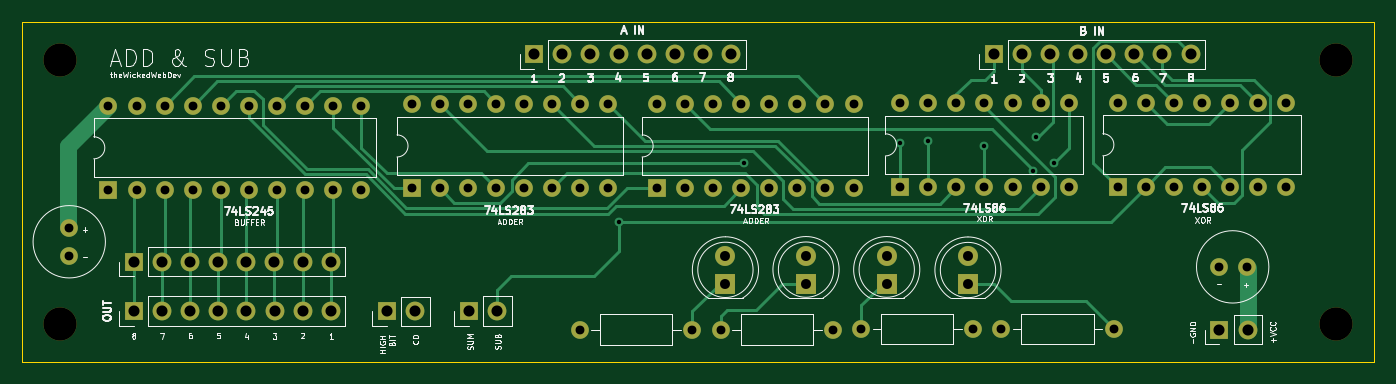
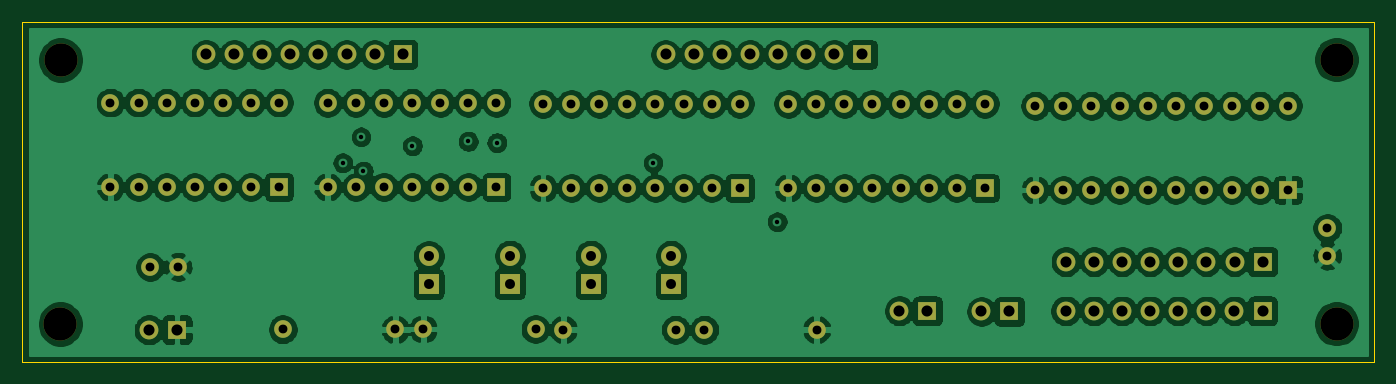
Circuit board: 13 layer files. Board 122.2 x 30.8 mm.
- bottom_copper: ALU-B_Cu.gbr (207638 bytes)
- bottom_mask: ALU-B_Mask.gbr (4835 bytes)
- paste: ALU-B_Paste.gbr (466 bytes)
- bottom_silk: ALU-B_SilkS.gbr (467 bytes)
- outline: ALU-Edge_Cuts.gbr (740 bytes)
- top_copper: ALU-F_Cu.gbr (18363 bytes)
- top_mask: ALU-F_Mask.gbr (4835 bytes)
- paste: ALU-F_Paste.gbr (466 bytes)
- top_silk: ALU-F_SilkS.gbr (44551 bytes)
- inner_copper: ALU-In1_Cu.gbr (12258 bytes)
- inner_copper: ALU-In2_Cu.gbr (9194 bytes)
- drill: ALU-NPTH.drl (378 bytes)
- drill: ALU-PTH.drl (2591 bytes)

=== bottom_copper: ALU-B_Cu.gbr (207638 bytes, source omitted) ===
=== bottom_mask: ALU-B_Mask.gbr ===
%TF.GenerationSoftware,KiCad,Pcbnew,(5.1.9-0-10_14)*%
%TF.CreationDate,2021-04-29T01:47:43-04:00*%
%TF.ProjectId,ALU,414c552e-6b69-4636-9164-5f7063625858,rev?*%
%TF.SameCoordinates,Original*%
%TF.FileFunction,Soldermask,Bot*%
%TF.FilePolarity,Negative*%
%FSLAX46Y46*%
G04 Gerber Fmt 4.6, Leading zero omitted, Abs format (unit mm)*
G04 Created by KiCad (PCBNEW (5.1.9-0-10_14)) date 2021-04-29 01:47:43*
%MOMM*%
%LPD*%
G01*
G04 APERTURE LIST*
%ADD10C,1.600000*%
%ADD11C,3.000000*%
%ADD12O,1.700000X1.700000*%
%ADD13R,1.700000X1.700000*%
%ADD14O,1.600000X1.600000*%
%ADD15R,1.600000X1.600000*%
%ADD16C,1.800000*%
%ADD17R,1.800000X1.800000*%
G04 APERTURE END LIST*
D10*
%TO.C,C4*%
X19415760Y-52680240D03*
X19415760Y-50180240D03*
%TD*%
D11*
%TO.C,REF\u002A\u002A*%
X133918960Y-35001200D03*
%TD*%
%TO.C,REF\u002A\u002A*%
X133939280Y-58856880D03*
%TD*%
%TO.C,REF\u002A\u002A*%
X18582640Y-58826400D03*
%TD*%
%TO.C,REF\u002A\u002A*%
X18582640Y-34955480D03*
%TD*%
D12*
%TO.C,J6*%
X43053000Y-57683400D03*
X40513000Y-57683400D03*
X37973000Y-57683400D03*
X35433000Y-57683400D03*
X32893000Y-57683400D03*
X30353000Y-57683400D03*
X27813000Y-57683400D03*
D13*
X25273000Y-57683400D03*
%TD*%
D12*
%TO.C,J4*%
X43042840Y-53233320D03*
X40502840Y-53233320D03*
X37962840Y-53233320D03*
X35422840Y-53233320D03*
X32882840Y-53233320D03*
X30342840Y-53233320D03*
X27802840Y-53233320D03*
D13*
X25262840Y-53233320D03*
%TD*%
D14*
%TO.C,U15*%
X94523560Y-38862000D03*
X109763560Y-46482000D03*
X97063560Y-38862000D03*
X107223560Y-46482000D03*
X99603560Y-38862000D03*
X104683560Y-46482000D03*
X102143560Y-38862000D03*
X102143560Y-46482000D03*
X104683560Y-38862000D03*
X99603560Y-46482000D03*
X107223560Y-38862000D03*
X97063560Y-46482000D03*
X109763560Y-38862000D03*
D15*
X94523560Y-46482000D03*
%TD*%
D14*
%TO.C,U14*%
X114173000Y-38851840D03*
X129413000Y-46471840D03*
X116713000Y-38851840D03*
X126873000Y-46471840D03*
X119253000Y-38851840D03*
X124333000Y-46471840D03*
X121793000Y-38851840D03*
X121793000Y-46471840D03*
X124333000Y-38851840D03*
X119253000Y-46471840D03*
X126873000Y-38851840D03*
X116713000Y-46471840D03*
X129413000Y-38851840D03*
D15*
X114173000Y-46471840D03*
%TD*%
D14*
%TO.C,U13*%
X50370740Y-38958520D03*
X68150740Y-46578520D03*
X52910740Y-38958520D03*
X65610740Y-46578520D03*
X55450740Y-38958520D03*
X63070740Y-46578520D03*
X57990740Y-38958520D03*
X60530740Y-46578520D03*
X60530740Y-38958520D03*
X57990740Y-46578520D03*
X63070740Y-38958520D03*
X55450740Y-46578520D03*
X65610740Y-38958520D03*
X52910740Y-46578520D03*
X68150740Y-38958520D03*
D15*
X50370740Y-46578520D03*
%TD*%
D14*
%TO.C,U12*%
X72527160Y-38958520D03*
X90307160Y-46578520D03*
X75067160Y-38958520D03*
X87767160Y-46578520D03*
X77607160Y-38958520D03*
X85227160Y-46578520D03*
X80147160Y-38958520D03*
X82687160Y-46578520D03*
X82687160Y-38958520D03*
X80147160Y-46578520D03*
X85227160Y-38958520D03*
X77607160Y-46578520D03*
X87767160Y-38958520D03*
X75067160Y-46578520D03*
X90307160Y-38958520D03*
D15*
X72527160Y-46578520D03*
%TD*%
D14*
%TO.C,U11*%
X22961600Y-39126160D03*
X45821600Y-46746160D03*
X25501600Y-39126160D03*
X43281600Y-46746160D03*
X28041600Y-39126160D03*
X40741600Y-46746160D03*
X30581600Y-39126160D03*
X38201600Y-46746160D03*
X33121600Y-39126160D03*
X35661600Y-46746160D03*
X35661600Y-39126160D03*
X33121600Y-46746160D03*
X38201600Y-39126160D03*
X30581600Y-46746160D03*
X40741600Y-39126160D03*
X28041600Y-46746160D03*
X43281600Y-39126160D03*
X25501600Y-46746160D03*
X45821600Y-39126160D03*
D15*
X22961600Y-46746160D03*
%TD*%
D14*
%TO.C,R4*%
X101147880Y-59319160D03*
D10*
X90987880Y-59319160D03*
%TD*%
D14*
%TO.C,R3*%
X88473280Y-59375040D03*
D10*
X78313280Y-59375040D03*
%TD*%
D14*
%TO.C,R2*%
X103672640Y-59339480D03*
D10*
X113832640Y-59339480D03*
%TD*%
D14*
%TO.C,R1*%
X65577720Y-59375040D03*
D10*
X75737720Y-59375040D03*
%TD*%
D12*
%TO.C,J8*%
X50693320Y-57729120D03*
D13*
X48153320Y-57729120D03*
%TD*%
D12*
%TO.C,J5*%
X58105040Y-57678320D03*
D13*
X55565040Y-57678320D03*
%TD*%
D12*
%TO.C,J3*%
X120771920Y-34493200D03*
X118231920Y-34493200D03*
X115691920Y-34493200D03*
X113151920Y-34493200D03*
X110611920Y-34493200D03*
X108071920Y-34493200D03*
X105531920Y-34493200D03*
D13*
X102991920Y-34493200D03*
%TD*%
D12*
%TO.C,J2*%
X79227680Y-34498280D03*
X76687680Y-34498280D03*
X74147680Y-34498280D03*
X71607680Y-34498280D03*
X69067680Y-34498280D03*
X66527680Y-34498280D03*
X63987680Y-34498280D03*
D13*
X61447680Y-34498280D03*
%TD*%
D12*
%TO.C,J1*%
X125928120Y-59385200D03*
D13*
X123388120Y-59385200D03*
%TD*%
D16*
%TO.C,D28*%
X93309440Y-52679600D03*
D17*
X93309440Y-55219600D03*
%TD*%
D16*
%TO.C,D27*%
X86014560Y-52679600D03*
D17*
X86014560Y-55219600D03*
%TD*%
D16*
%TO.C,D26*%
X100655120Y-52715160D03*
D17*
X100655120Y-55255160D03*
%TD*%
D16*
%TO.C,D25*%
X78729840Y-52699920D03*
D17*
X78729840Y-55239920D03*
%TD*%
D10*
%TO.C,C5*%
X123331600Y-53700680D03*
X125831600Y-53700680D03*
%TD*%
M02*

=== paste: ALU-B_Paste.gbr ===
%TF.GenerationSoftware,KiCad,Pcbnew,(5.1.9-0-10_14)*%
%TF.CreationDate,2021-04-29T01:47:43-04:00*%
%TF.ProjectId,ALU,414c552e-6b69-4636-9164-5f7063625858,rev?*%
%TF.SameCoordinates,Original*%
%TF.FileFunction,Paste,Bot*%
%TF.FilePolarity,Positive*%
%FSLAX46Y46*%
G04 Gerber Fmt 4.6, Leading zero omitted, Abs format (unit mm)*
G04 Created by KiCad (PCBNEW (5.1.9-0-10_14)) date 2021-04-29 01:47:43*
%MOMM*%
%LPD*%
G01*
G04 APERTURE LIST*
G04 APERTURE END LIST*
M02*

=== bottom_silk: ALU-B_SilkS.gbr ===
%TF.GenerationSoftware,KiCad,Pcbnew,(5.1.9-0-10_14)*%
%TF.CreationDate,2021-04-29T01:47:43-04:00*%
%TF.ProjectId,ALU,414c552e-6b69-4636-9164-5f7063625858,rev?*%
%TF.SameCoordinates,Original*%
%TF.FileFunction,Legend,Bot*%
%TF.FilePolarity,Positive*%
%FSLAX46Y46*%
G04 Gerber Fmt 4.6, Leading zero omitted, Abs format (unit mm)*
G04 Created by KiCad (PCBNEW (5.1.9-0-10_14)) date 2021-04-29 01:47:43*
%MOMM*%
%LPD*%
G01*
G04 APERTURE LIST*
G04 APERTURE END LIST*
M02*

=== outline: ALU-Edge_Cuts.gbr ===
%TF.GenerationSoftware,KiCad,Pcbnew,(5.1.9-0-10_14)*%
%TF.CreationDate,2021-04-29T01:47:43-04:00*%
%TF.ProjectId,ALU,414c552e-6b69-4636-9164-5f7063625858,rev?*%
%TF.SameCoordinates,Original*%
%TF.FileFunction,Profile,NP*%
%FSLAX46Y46*%
G04 Gerber Fmt 4.6, Leading zero omitted, Abs format (unit mm)*
G04 Created by KiCad (PCBNEW (5.1.9-0-10_14)) date 2021-04-29 01:47:43*
%MOMM*%
%LPD*%
G01*
G04 APERTURE LIST*
%TA.AperFunction,Profile*%
%ADD10C,0.050000*%
%TD*%
G04 APERTURE END LIST*
D10*
X15153640Y-31531560D02*
X15153640Y-31673800D01*
X137383520Y-31531560D02*
X15153640Y-31531560D01*
X137383520Y-62296040D02*
X137383520Y-31531560D01*
X15153640Y-62296040D02*
X137383520Y-62296040D01*
X15153640Y-31673800D02*
X15153640Y-62296040D01*
M02*

=== top_copper: ALU-F_Cu.gbr (18363 bytes, source omitted) ===
=== top_mask: ALU-F_Mask.gbr ===
%TF.GenerationSoftware,KiCad,Pcbnew,(5.1.9-0-10_14)*%
%TF.CreationDate,2021-04-29T01:47:43-04:00*%
%TF.ProjectId,ALU,414c552e-6b69-4636-9164-5f7063625858,rev?*%
%TF.SameCoordinates,Original*%
%TF.FileFunction,Soldermask,Top*%
%TF.FilePolarity,Negative*%
%FSLAX46Y46*%
G04 Gerber Fmt 4.6, Leading zero omitted, Abs format (unit mm)*
G04 Created by KiCad (PCBNEW (5.1.9-0-10_14)) date 2021-04-29 01:47:43*
%MOMM*%
%LPD*%
G01*
G04 APERTURE LIST*
%ADD10C,1.600000*%
%ADD11C,3.000000*%
%ADD12O,1.700000X1.700000*%
%ADD13R,1.700000X1.700000*%
%ADD14O,1.600000X1.600000*%
%ADD15R,1.600000X1.600000*%
%ADD16C,1.800000*%
%ADD17R,1.800000X1.800000*%
G04 APERTURE END LIST*
D10*
%TO.C,C4*%
X19415760Y-52680240D03*
X19415760Y-50180240D03*
%TD*%
D11*
%TO.C,REF\u002A\u002A*%
X133918960Y-35001200D03*
%TD*%
%TO.C,REF\u002A\u002A*%
X133939280Y-58856880D03*
%TD*%
%TO.C,REF\u002A\u002A*%
X18582640Y-58826400D03*
%TD*%
%TO.C,REF\u002A\u002A*%
X18582640Y-34955480D03*
%TD*%
D12*
%TO.C,J6*%
X43053000Y-57683400D03*
X40513000Y-57683400D03*
X37973000Y-57683400D03*
X35433000Y-57683400D03*
X32893000Y-57683400D03*
X30353000Y-57683400D03*
X27813000Y-57683400D03*
D13*
X25273000Y-57683400D03*
%TD*%
D12*
%TO.C,J4*%
X43042840Y-53233320D03*
X40502840Y-53233320D03*
X37962840Y-53233320D03*
X35422840Y-53233320D03*
X32882840Y-53233320D03*
X30342840Y-53233320D03*
X27802840Y-53233320D03*
D13*
X25262840Y-53233320D03*
%TD*%
D14*
%TO.C,U15*%
X94523560Y-38862000D03*
X109763560Y-46482000D03*
X97063560Y-38862000D03*
X107223560Y-46482000D03*
X99603560Y-38862000D03*
X104683560Y-46482000D03*
X102143560Y-38862000D03*
X102143560Y-46482000D03*
X104683560Y-38862000D03*
X99603560Y-46482000D03*
X107223560Y-38862000D03*
X97063560Y-46482000D03*
X109763560Y-38862000D03*
D15*
X94523560Y-46482000D03*
%TD*%
D14*
%TO.C,U14*%
X114173000Y-38851840D03*
X129413000Y-46471840D03*
X116713000Y-38851840D03*
X126873000Y-46471840D03*
X119253000Y-38851840D03*
X124333000Y-46471840D03*
X121793000Y-38851840D03*
X121793000Y-46471840D03*
X124333000Y-38851840D03*
X119253000Y-46471840D03*
X126873000Y-38851840D03*
X116713000Y-46471840D03*
X129413000Y-38851840D03*
D15*
X114173000Y-46471840D03*
%TD*%
D14*
%TO.C,U13*%
X50370740Y-38958520D03*
X68150740Y-46578520D03*
X52910740Y-38958520D03*
X65610740Y-46578520D03*
X55450740Y-38958520D03*
X63070740Y-46578520D03*
X57990740Y-38958520D03*
X60530740Y-46578520D03*
X60530740Y-38958520D03*
X57990740Y-46578520D03*
X63070740Y-38958520D03*
X55450740Y-46578520D03*
X65610740Y-38958520D03*
X52910740Y-46578520D03*
X68150740Y-38958520D03*
D15*
X50370740Y-46578520D03*
%TD*%
D14*
%TO.C,U12*%
X72527160Y-38958520D03*
X90307160Y-46578520D03*
X75067160Y-38958520D03*
X87767160Y-46578520D03*
X77607160Y-38958520D03*
X85227160Y-46578520D03*
X80147160Y-38958520D03*
X82687160Y-46578520D03*
X82687160Y-38958520D03*
X80147160Y-46578520D03*
X85227160Y-38958520D03*
X77607160Y-46578520D03*
X87767160Y-38958520D03*
X75067160Y-46578520D03*
X90307160Y-38958520D03*
D15*
X72527160Y-46578520D03*
%TD*%
D14*
%TO.C,U11*%
X22961600Y-39126160D03*
X45821600Y-46746160D03*
X25501600Y-39126160D03*
X43281600Y-46746160D03*
X28041600Y-39126160D03*
X40741600Y-46746160D03*
X30581600Y-39126160D03*
X38201600Y-46746160D03*
X33121600Y-39126160D03*
X35661600Y-46746160D03*
X35661600Y-39126160D03*
X33121600Y-46746160D03*
X38201600Y-39126160D03*
X30581600Y-46746160D03*
X40741600Y-39126160D03*
X28041600Y-46746160D03*
X43281600Y-39126160D03*
X25501600Y-46746160D03*
X45821600Y-39126160D03*
D15*
X22961600Y-46746160D03*
%TD*%
D14*
%TO.C,R4*%
X101147880Y-59319160D03*
D10*
X90987880Y-59319160D03*
%TD*%
D14*
%TO.C,R3*%
X88473280Y-59375040D03*
D10*
X78313280Y-59375040D03*
%TD*%
D14*
%TO.C,R2*%
X103672640Y-59339480D03*
D10*
X113832640Y-59339480D03*
%TD*%
D14*
%TO.C,R1*%
X65577720Y-59375040D03*
D10*
X75737720Y-59375040D03*
%TD*%
D12*
%TO.C,J8*%
X50693320Y-57729120D03*
D13*
X48153320Y-57729120D03*
%TD*%
D12*
%TO.C,J5*%
X58105040Y-57678320D03*
D13*
X55565040Y-57678320D03*
%TD*%
D12*
%TO.C,J3*%
X120771920Y-34493200D03*
X118231920Y-34493200D03*
X115691920Y-34493200D03*
X113151920Y-34493200D03*
X110611920Y-34493200D03*
X108071920Y-34493200D03*
X105531920Y-34493200D03*
D13*
X102991920Y-34493200D03*
%TD*%
D12*
%TO.C,J2*%
X79227680Y-34498280D03*
X76687680Y-34498280D03*
X74147680Y-34498280D03*
X71607680Y-34498280D03*
X69067680Y-34498280D03*
X66527680Y-34498280D03*
X63987680Y-34498280D03*
D13*
X61447680Y-34498280D03*
%TD*%
D12*
%TO.C,J1*%
X125928120Y-59385200D03*
D13*
X123388120Y-59385200D03*
%TD*%
D16*
%TO.C,D28*%
X93309440Y-52679600D03*
D17*
X93309440Y-55219600D03*
%TD*%
D16*
%TO.C,D27*%
X86014560Y-52679600D03*
D17*
X86014560Y-55219600D03*
%TD*%
D16*
%TO.C,D26*%
X100655120Y-52715160D03*
D17*
X100655120Y-55255160D03*
%TD*%
D16*
%TO.C,D25*%
X78729840Y-52699920D03*
D17*
X78729840Y-55239920D03*
%TD*%
D10*
%TO.C,C5*%
X123331600Y-53700680D03*
X125831600Y-53700680D03*
%TD*%
M02*

=== paste: ALU-F_Paste.gbr ===
%TF.GenerationSoftware,KiCad,Pcbnew,(5.1.9-0-10_14)*%
%TF.CreationDate,2021-04-29T01:47:43-04:00*%
%TF.ProjectId,ALU,414c552e-6b69-4636-9164-5f7063625858,rev?*%
%TF.SameCoordinates,Original*%
%TF.FileFunction,Paste,Top*%
%TF.FilePolarity,Positive*%
%FSLAX46Y46*%
G04 Gerber Fmt 4.6, Leading zero omitted, Abs format (unit mm)*
G04 Created by KiCad (PCBNEW (5.1.9-0-10_14)) date 2021-04-29 01:47:43*
%MOMM*%
%LPD*%
G01*
G04 APERTURE LIST*
G04 APERTURE END LIST*
M02*

=== top_silk: ALU-F_SilkS.gbr (44551 bytes, source omitted) ===
=== inner_copper: ALU-In1_Cu.gbr (12258 bytes, source omitted) ===
=== inner_copper: ALU-In2_Cu.gbr (9194 bytes, source omitted) ===
=== drill: ALU-NPTH.drl ===
M48
; DRILL file {KiCad (5.1.9-0-10_14)} date Thursday, April 29, 2021 at 01:47:45 AM
; FORMAT={-:-/ absolute / inch / decimal}
; #@! TF.CreationDate,2021-04-29T01:47:45-04:00
; #@! TF.GenerationSoftware,Kicad,Pcbnew,(5.1.9-0-10_14)
; #@! TF.FileFunction,NonPlated,1,4,NPTH
FMAT,2
INCH
T1C0.1181
%
G90
G05
T1
X0.7316Y-1.3762
X0.7316Y-2.316
X5.2724Y-1.378
X5.2732Y-2.3172
T0
M30

=== drill: ALU-PTH.drl ===
M48
; DRILL file {KiCad (5.1.9-0-10_14)} date Thursday, April 29, 2021 at 01:47:45 AM
; FORMAT={-:-/ absolute / inch / decimal}
; #@! TF.CreationDate,2021-04-29T01:47:45-04:00
; #@! TF.GenerationSoftware,Kicad,Pcbnew,(5.1.9-0-10_14)
; #@! TF.FileFunction,Plated,1,4,PTH
FMAT,2
INCH
T1C0.0157
T2C0.0315
T3C0.0354
T4C0.0394
%
G90
G05
T1
X2.7224Y-1.9534
X3.1642Y-1.7442
X3.7198Y-1.672
X3.8214Y-1.6676
X4.0204Y-1.6832
X4.1948Y-1.773
X4.2034Y-1.6518
X4.2684Y-1.7442
T2
X0.7644Y-1.9756
X0.7644Y-2.074
X0.904Y-1.5404
X0.904Y-1.8404
X1.004Y-1.5404
X1.004Y-1.8404
X1.104Y-1.5404
X1.104Y-1.8404
X1.204Y-1.5404
X1.204Y-1.8404
X1.304Y-1.5404
X1.304Y-1.8404
X1.404Y-1.5404
X1.404Y-1.8404
X1.504Y-1.5404
X1.504Y-1.8404
X1.604Y-1.5404
X1.604Y-1.8404
X1.704Y-1.5404
X1.704Y-1.8404
X1.804Y-1.5404
X1.804Y-1.8404
X1.9831Y-1.5338
X1.9831Y-1.8338
X2.0831Y-1.5338
X2.0831Y-1.8338
X2.1831Y-1.5338
X2.1831Y-1.8338
X2.2831Y-1.5338
X2.2831Y-1.8338
X2.3831Y-1.5338
X2.3831Y-1.8338
X2.4831Y-1.5338
X2.4831Y-1.8338
X2.5818Y-2.3376
X2.5831Y-1.5338
X2.5831Y-1.8338
X2.6831Y-1.5338
X2.6831Y-1.8338
X2.8554Y-1.5338
X2.8554Y-1.8338
X2.9554Y-1.5338
X2.9554Y-1.8338
X2.9818Y-2.3376
X3.0554Y-1.5338
X3.0554Y-1.8338
X3.0832Y-2.3376
X3.1554Y-1.5338
X3.1554Y-1.8338
X3.2554Y-1.5338
X3.2554Y-1.8338
X3.3554Y-1.5338
X3.3554Y-1.8338
X3.4554Y-1.5338
X3.4554Y-1.8338
X3.4832Y-2.3376
X3.5554Y-1.5338
X3.5554Y-1.8338
X3.5822Y-2.3354
X3.7214Y-1.53
X3.7214Y-1.83
X3.8214Y-1.53
X3.8214Y-1.83
X3.9214Y-1.53
X3.9214Y-1.83
X3.9822Y-2.3354
X4.0214Y-1.53
X4.0214Y-1.83
X4.0816Y-2.3362
X4.1214Y-1.53
X4.1214Y-1.83
X4.2214Y-1.53
X4.2214Y-1.83
X4.3214Y-1.53
X4.3214Y-1.83
X4.4816Y-2.3362
X4.495Y-1.5296
X4.495Y-1.8296
X4.595Y-1.5296
X4.595Y-1.8296
X4.695Y-1.5296
X4.695Y-1.8296
X4.795Y-1.5296
X4.795Y-1.8296
X4.8556Y-2.1142
X4.895Y-1.5296
X4.895Y-1.8296
X4.954Y-2.1142
X4.995Y-1.5296
X4.995Y-1.8296
X5.095Y-1.5296
X5.095Y-1.8296
T3
X3.0996Y-2.0748
X3.0996Y-2.1748
X3.3864Y-2.074
X3.3864Y-2.174
X3.6736Y-2.074
X3.6736Y-2.174
X3.9628Y-2.0754
X3.9628Y-2.1754
T4
X0.9946Y-2.0958
X0.995Y-2.271
X1.0946Y-2.0958
X1.095Y-2.271
X1.1946Y-2.0958
X1.195Y-2.271
X1.2946Y-2.0958
X1.295Y-2.271
X1.3946Y-2.0958
X1.395Y-2.271
X1.4946Y-2.0958
X1.495Y-2.271
X1.5946Y-2.0958
X1.595Y-2.271
X1.6946Y-2.0958
X1.695Y-2.271
X1.8958Y-2.2728
X1.9958Y-2.2728
X2.1876Y-2.2708
X2.2876Y-2.2708
X2.4192Y-1.3582
X2.5192Y-1.3582
X2.6192Y-1.3582
X2.7192Y-1.3582
X2.8192Y-1.3582
X2.9192Y-1.3582
X3.0192Y-1.3582
X3.1192Y-1.3582
X4.0548Y-1.358
X4.1548Y-1.358
X4.2548Y-1.358
X4.3548Y-1.358
X4.4548Y-1.358
X4.5548Y-1.358
X4.6548Y-1.358
X4.7548Y-1.358
X4.8578Y-2.338
X4.9578Y-2.338
T0
M30
